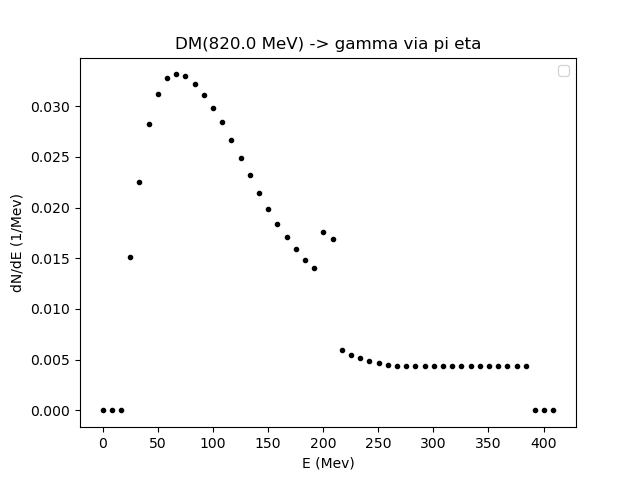

The table this chart was drawn from, first rows:
0.01, 8.356814117800823, 16.70362823560165, 25.05044235340247, 33.39725647120329, 41.74407058900412, 50.090884706804935, 58.43769882460576, 66.7845129424066, 75.13132706020741, 83.47814117800824, 91.82495529580906, 100.17176941360988, 108.51858353141071, 116.86539764921153, 125.21221176701236, 133.55902588481317, 141.90584000261399, 150.2526541204148, 158.59946823821565, 166.94628235601647, 175.2930964738173, 183.6399105916181, 191.98672470941892
0.0, 0.0, 2.921367447484329e-05, 0.01508, 0.02253, 0.02828, 0.03124, 0.03272, 0.03312, 0.03292, 0.03214, 0.03111, 0.02986, 0.02842, 0.02667, 0.02491, 0.02316, 0.0214, 0.01984, 0.01833, 0.01712, 0.01592, 0.01487, 0.01402
